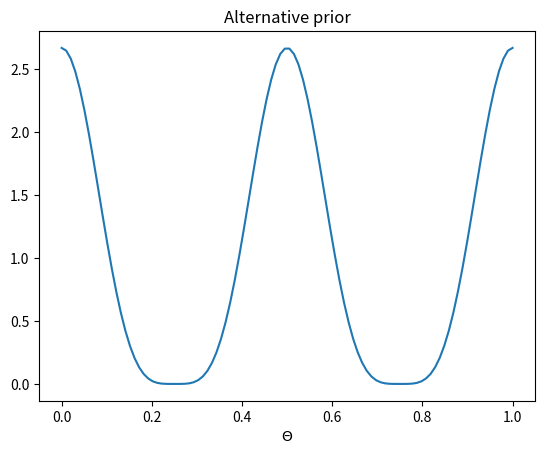

Generate this figure with matplotlib:
import numpy as np
import matplotlib.pyplot as plt
import seaborn


def prior(theta):
    return (np.cos(4 * np.pi * theta) + 1) ** 2 / 1.5

x = np.linspace(0, 1, 100)
plt.plot(x, prior(x))
plt.title('Alternative prior')
plt.xlabel('$\Theta$')
plt.show()
